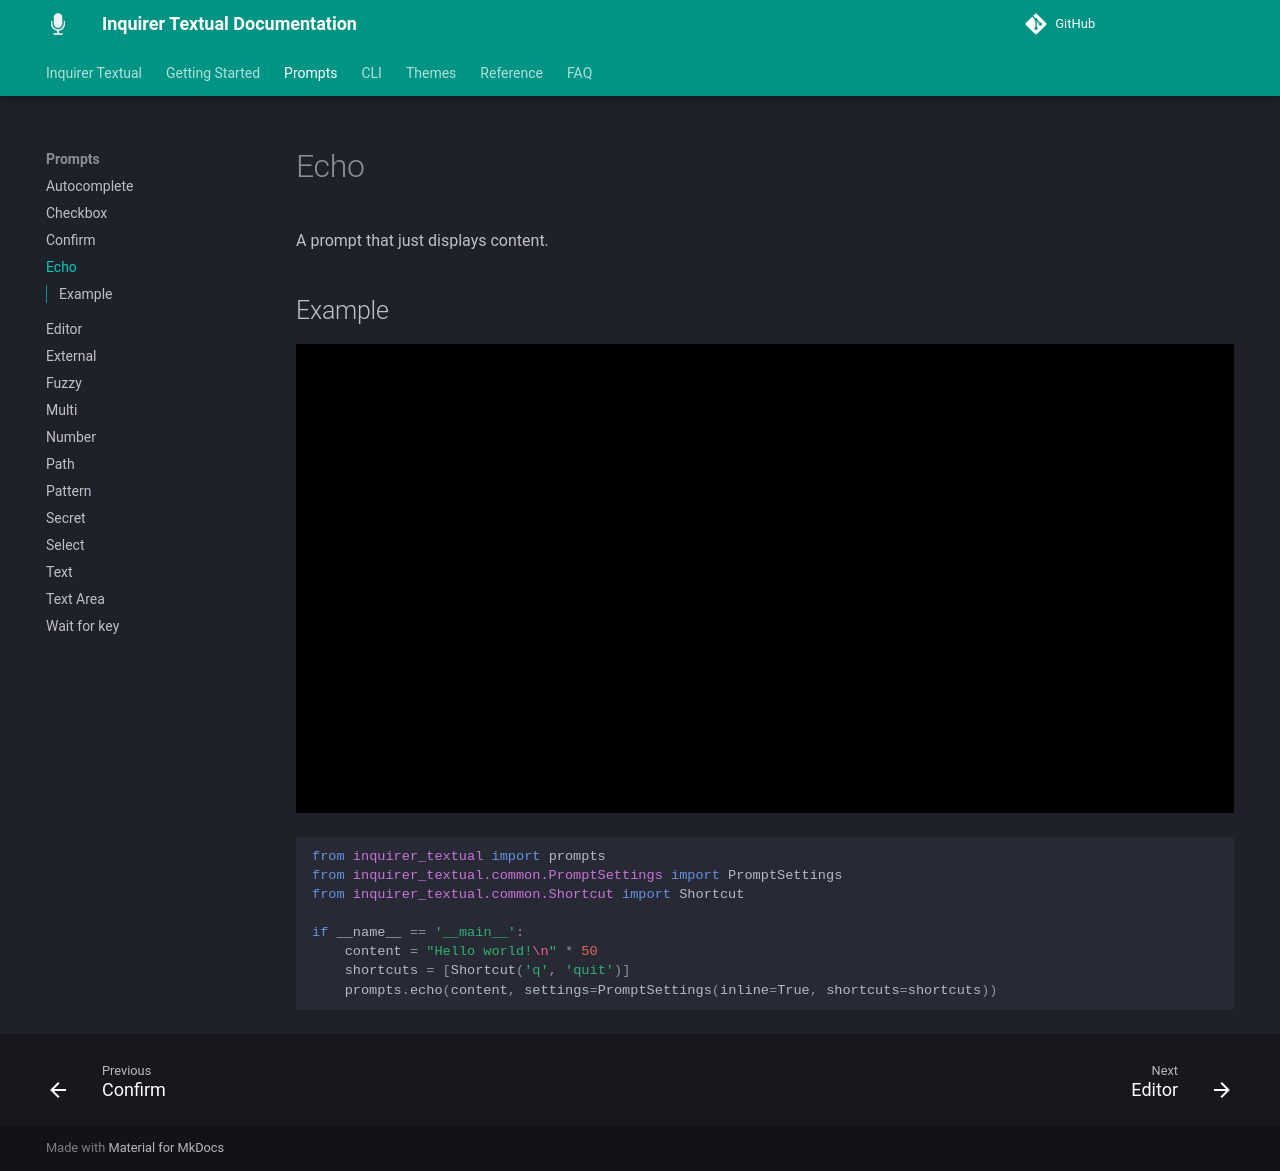

repository: robvanderleek/inquirer-textual · page: prompts/echo/index.html · generator: mkdocs

# Echo

A prompt that just displays content.

## Example

![Example](echo.gif)

```python
--8<-- "examples/prompt_echo.py"
```
